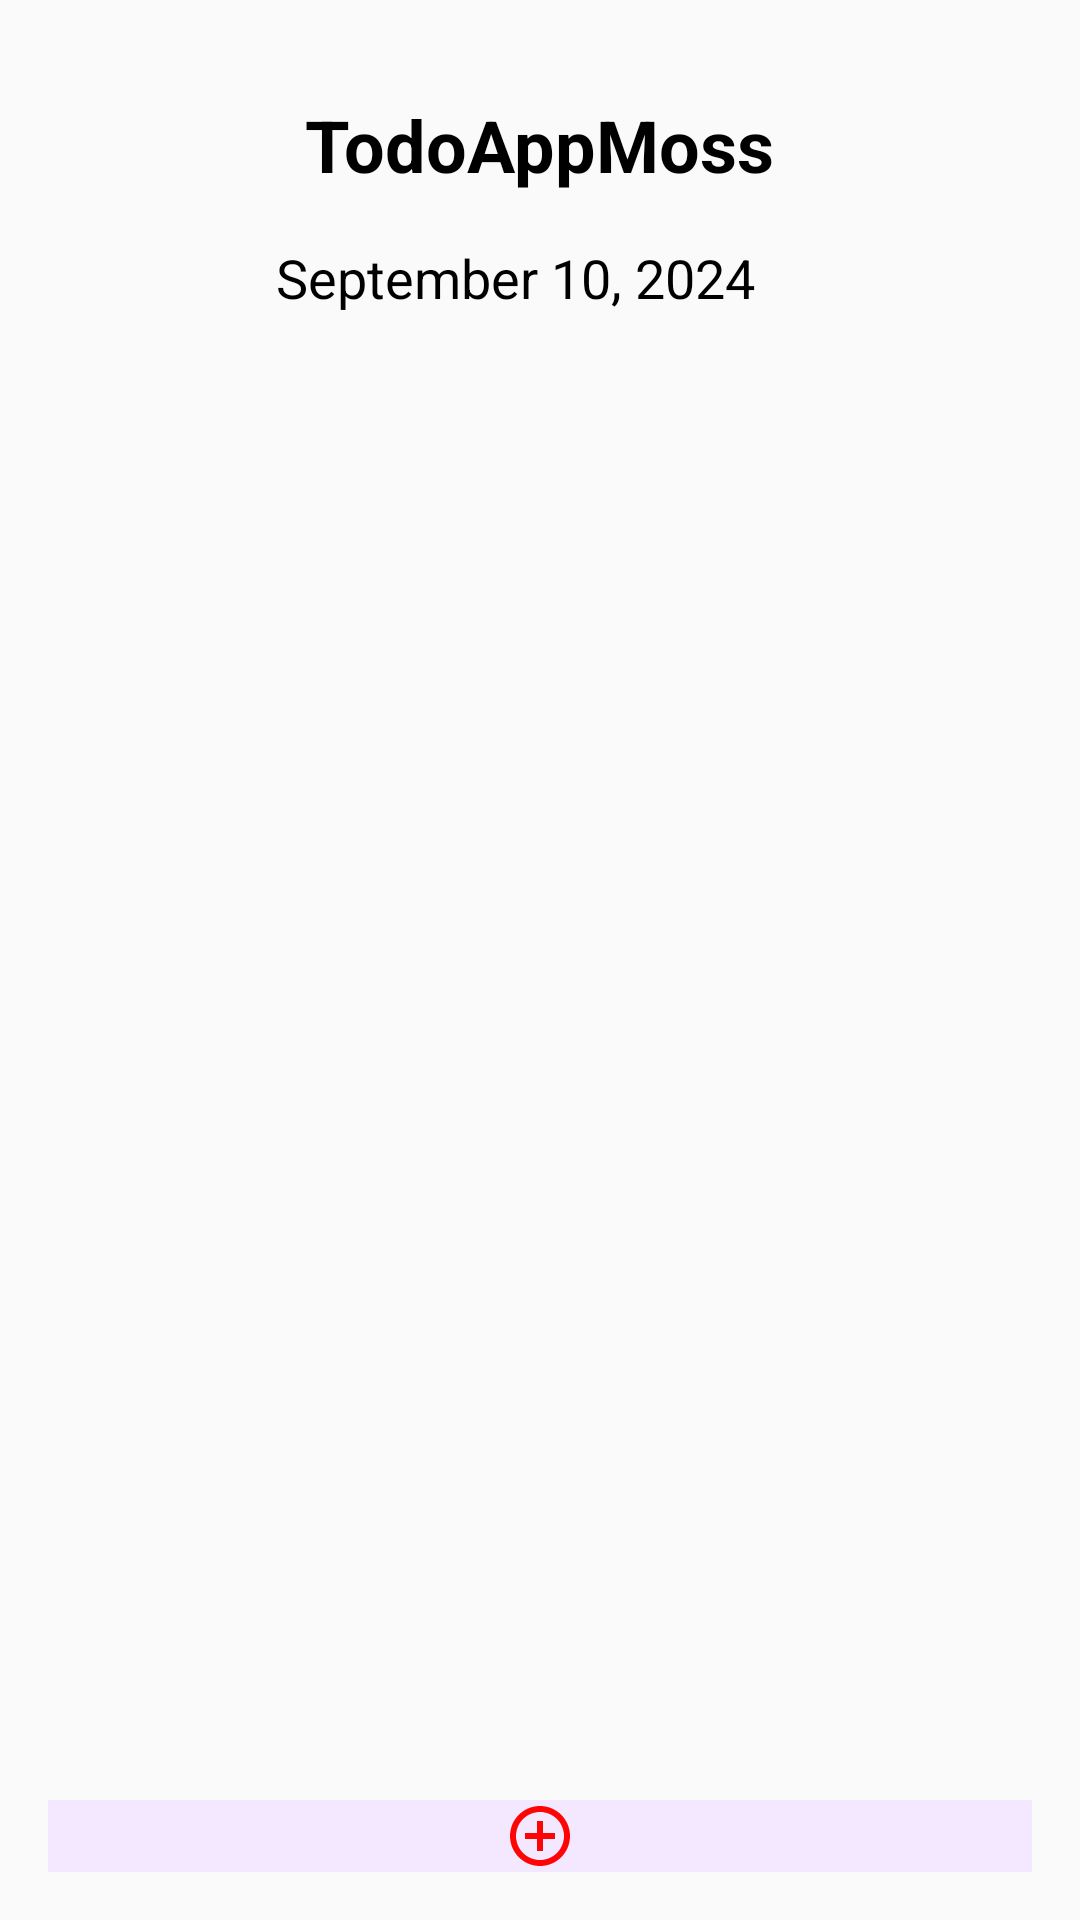

Write the Android layout XML for this screen, with the resource values it uses.
<!-- AndroidManifest.xml: activity theme Theme.TodoAppMoss.Taskboard -->
<!-- res/layout/activity_task_board.xml -->
<?xml version="1.0" encoding="utf-8"?>
<RelativeLayout xmlns:android="http://schemas.android.com/apk/res/android"
    xmlns:tools="http://schemas.android.com/tools"
    android:layout_width="match_parent"
    android:layout_height="match_parent"
    android:padding="16dp"
    tools:context="at.fhjoanneum.todoappmoss.TaskBoardActivity">

    
    <TextView
        android:id="@+id/toolbar_title"
        android:layout_width="wrap_content"
        android:layout_height="wrap_content"
        android:layout_marginTop="16dp"
        android:layout_centerHorizontal="true"
        android:text="TodoAppMoss"
        android:textSize="24sp"
        android:textStyle="bold"
        android:textColor="#000000" />

    
    <LinearLayout
        android:id="@+id/date_time_container"
        android:layout_width="match_parent"
        android:layout_height="wrap_content"
        android:layout_below="@id/toolbar_title"
        android:layout_marginTop="16dp"
        android:orientation="horizontal"
        android:gravity="center">

        <TextView
            android:id="@+id/current_date"
            android:layout_width="wrap_content"
            android:layout_height="wrap_content"
            android:text="September 10, 2024"
            android:textSize="18sp"
            android:textColor="#000000" />

        <TextView
            android:id="@+id/current_time"
            android:layout_width="wrap_content"
            android:layout_height="wrap_content"
            android:layout_marginStart="16dp"
            android:textSize="18sp"
            android:textColor="#000000" />
    </LinearLayout>

    
    <androidx.recyclerview.widget.RecyclerView
        android:id="@+id/recycler_view_todo_list"
        android:layout_width="match_parent"
        android:layout_height="0dp"
        android:layout_above="@+id/bottom_navigation_container"
        android:layout_below="@id/date_time_container"
        android:layout_marginTop="16dp"
        android:padding="16dp"
        tools:listitem="@layout/item_todo" />

    
    <LinearLayout
        android:id="@+id/bottom_navigation_container"
        android:layout_width="match_parent"
        android:layout_height="wrap_content"
        android:layout_alignParentBottom="true"
        android:background="#F3E8FF"
        android:orientation="horizontal"
        android:gravity="center">

        <ImageButton
            android:id="@+id/navigation_home"
            android:layout_width="0dp"
            android:layout_height="wrap_content"
            android:layout_weight="1"
            android:background="?attr/selectableItemBackgroundBorderless"
            android:src="@drawable/ic_home"
            android:contentDescription="Home" />

        <ImageButton
            android:id="@+id/navigation_add"
            android:layout_width="0dp"
            android:layout_height="wrap_content"
            android:layout_weight="1"
            android:background="?attr/selectableItemBackgroundBorderless"
            android:src="@drawable/ic_add"
            android:contentDescription="Add" />

        <ImageButton
            android:id="@+id/navigation_calendar"
            android:layout_width="0dp"
            android:layout_height="wrap_content"
            android:layout_weight="1"
            android:background="?attr/selectableItemBackgroundBorderless"
            android:src="@drawable/ic_calendar"
            android:contentDescription="Calendar" />
    </LinearLayout>

</RelativeLayout>
<!-- res/layout/item_todo.xml (included above) -->
<?xml version="1.0" encoding="utf-8"?>
<LinearLayout xmlns:android="http://schemas.android.com/apk/res/android"
    android:layout_width="match_parent"
    android:layout_height="wrap_content"
    android:orientation="horizontal"
    android:padding="8dp"
    android:gravity="center_vertical">

    <TextView
        android:id="@+id/toDoTitle"
        android:layout_width="40dp"
        android:layout_height="40dp"
        android:background="@drawable/circle_background"
        android:gravity="center"
        android:text="A"
        android:textColor="#FFFFFF"
        android:textSize="18sp" />

    <TextView
        android:id="@+id/toDoDescription"
        android:layout_width="0dp"
        android:layout_height="wrap_content"
        android:layout_weight="1"
        android:layout_marginStart="8dp"
        android:text="List item"
        android:textColor="#000000"
        android:textSize="16sp" />

    <CheckBox
        android:id="@+id/item_checkbox"
        android:layout_width="wrap_content"
        android:layout_height="wrap_content"
        android:buttonTint="#9A4DFF"
        android:checked="true"/>
</LinearLayout>
<!-- resources referenced by this layout -->
<resources>
  <!-- drawable circle_background (drawable) -->
  <?xml version="1.0" encoding="utf-8"?>
  <shape xmlns:android="http://schemas.android.com/apk/res/android"
      android:shape="oval">
      <solid android:color="#9A4DFF" />
      <size android:width="40dp" android:height="40dp" />
  </shape>
  <!-- drawable ic_add (drawable) -->
  <vector xmlns:android="http://schemas.android.com/apk/res/android" android:height="24dp" android:tint="#FF0404" android:viewportHeight="24" android:viewportWidth="24" android:width="24dp">
        
      <path android:fillColor="@android:color/white" android:pathData="M13,7h-2v4L7,11v2h4v4h2v-4h4v-2h-4L13,7zM12,2C6.48,2 2,6.48 2,12s4.48,10 10,10 10,-4.48 10,-10S17.52,2 12,2zM12,20c-4.41,0 -8,-3.59 -8,-8s3.59,-8 8,-8 8,3.59 8,8 -3.59,8 -8,8z"/>
      
  </vector>
  <style name="Theme.TodoAppMoss.Taskboard" parent="Theme.AppCompat.Light.NoActionBar"> </style>
</resources>
